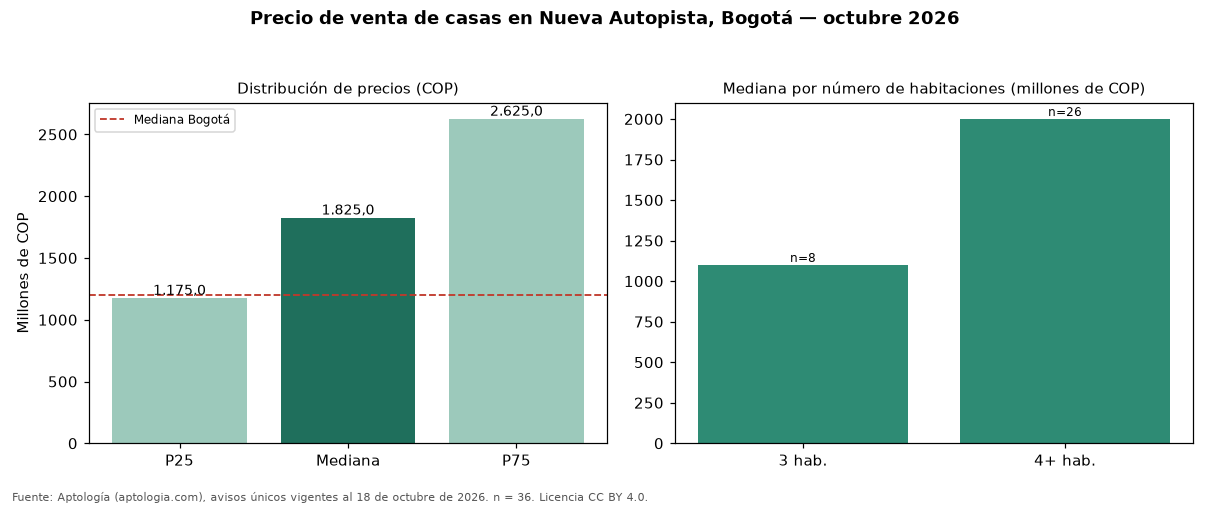

The file beside this chart, header and first rows:
seccion, metrica, valor_cop, n
precio, p25, 1175000000, 36
precio, mediana, 1825000000, 36
precio, p75, 2625000000, 36
cop_por_m2, p25, 4896886, 36
cop_por_m2, mediana, 5922078, 36
cop_por_m2, p75, 6576373, 36
area, area_mediana_m2, 330.0, 36
habitaciones, 3, 1100000000, 8
habitaciones, 4+, 2000000000, 26
administracion, mediana, 495000, 4
estrato, moda, 5, 
parqueadero, porcentaje_con_parqueadero, 94.4, 36
ciudad, mediana_ciudad, 1200000000, 18668
ciudad, mediana_cop_por_m2_ciudad, 4725000, 18668
